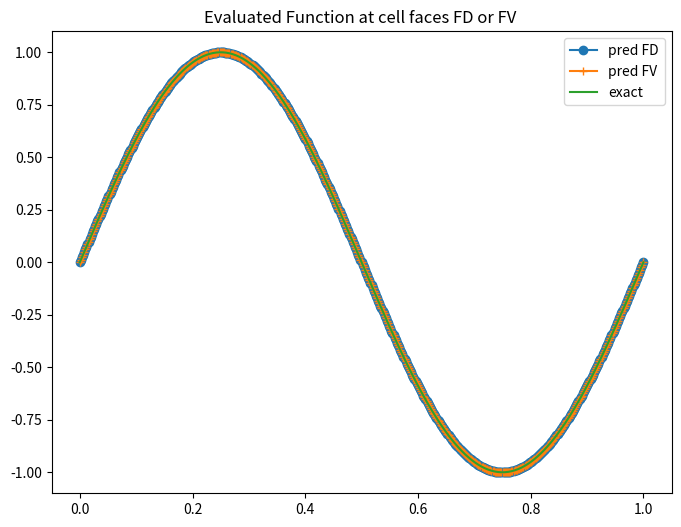
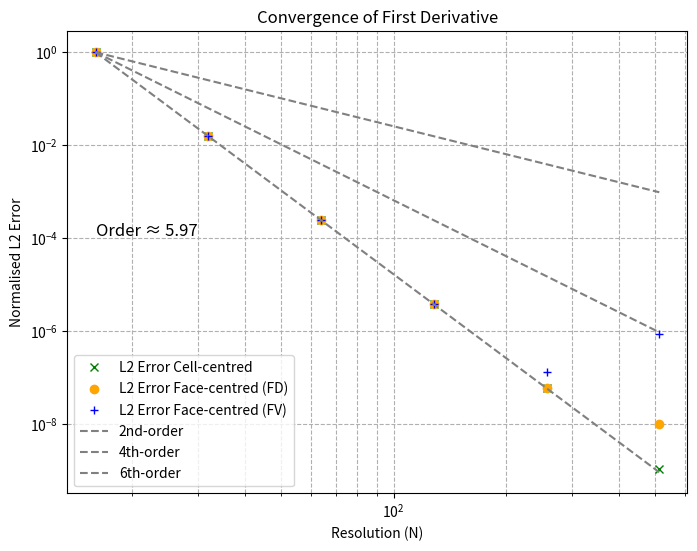
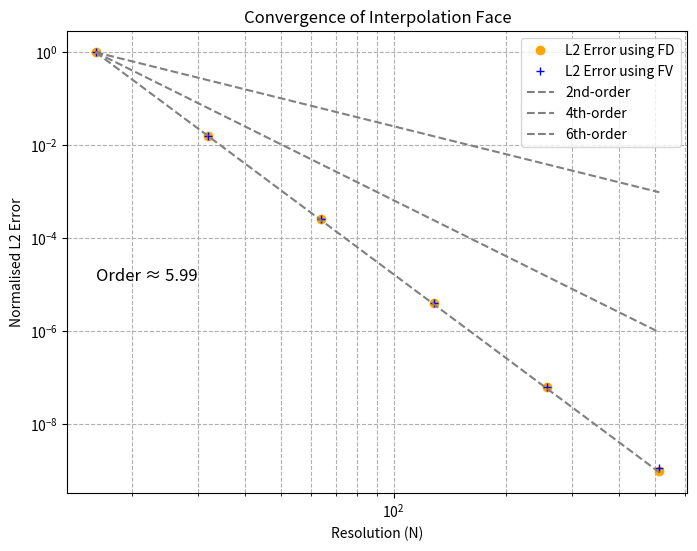

Generate these figures, in order, with matplotlib:
import sympy as sp
import numpy as np
import matplotlib.pyplot as plt

# Symbolic function for exact derivative
x = sp.symbols('x')
f_sym = sp.sin(2 * sp.pi * x)
df_sym = sp.diff(f_sym, x)
f_func_raw = sp.lambdify((x), f_sym, modules=["numpy"])
f_func = lambda val: np.float64(f_func_raw(val))

df_func_raw = sp.lambdify((x), df_sym, modules=["numpy"])
df_func = lambda val: np.float64(df_func_raw(val))

# Symbolic integral (indefinite)
F_sym = sp.integrate(f_sym, x)

# Create a numerical version of the integral
F_func_raw = sp.lambdify((x), F_sym, modules=["numpy"])
F_func = lambda val: np.float64(F_func_raw(val))

# Resolutions to test (finer will not work)
resolutions = [16, 32, 64, 128, 256, 512]
#resolutions = [20]

errors       = []
errors_fc    = []
errors_fv    = []
errors_int   = []
errors_intfv = []


#  derivatives coefficients CELL centred  df(i)   ------------------------

# 2nd order
coef_cc2 = np.array([-0.5, 0.5],dtype=np.float64) 

# 4th order
coef_cc4 = np.array([1.0 / 12 , -2.0 / 3 , 2.0 / 3, -1.0 / 12  ],dtype=np.float64) 

# 6th order
coef_cc6 = np.array([-1.0 / 60 , 3.0/20,  -3.0 / 4 , 3.0 / 4, -3.0/20,  1.0 / 60  ],dtype=np.float64) 

#  derivatives coefficients FACE centred  df(i+1/2) ------------------------

# 2nd order  FD-based and FV-based
coef_fd2 =  np.array([-1, 1],dtype=np.float64) 
coef_fv2 =  np.array([-1, 1],dtype=np.float64) 

# 4th order
coef_fd4 =  np.array([1.0/24, -9.0/8, 9.0/8, -1.0/24],dtype=np.float64) 
coef_fv4 =  np.array([1.0/12, -5.0/4, 5.0/4, -1.0/12],dtype=np.float64) 

# 6th order
coef_fd6 = np.array([-3.0/640, 25.0/384, -75.0/64, 75.0/64, -25.0/384, 3.0/640],dtype=np.float64) 
coef_fv6 = np.array([-1.0/90, 5.0/36, -49.0/36, 49.0/36, -5.0/36, 1.0/90],dtype=np.float64) 

#  interpolation  FD-based
int_fd2 =  np.array([0.5, 0.5], dtype=np.float64) 
int_fd4 =  np.array([-1.0/16, 9.0/16, 9.0/16, -1.0/16], dtype=np.float64) 
int_fd6 =  np.array([3.0/256, -25.0/256, 75.0/128, 75.0/128,-25.0/256, 3.0/256], dtype=np.float64) 

#  interpolation  FV-based
int_fv2 =  np.array([0.5, 0.5], dtype=np.float64) 
int_fv4 =  np.array([-1.0/12, 7.0/12, 7.0/12, -1.0/12], dtype=np.float64) 
int_fv6 =  np.array([1.0/60, -8.0/60, 37.0/60, 37.0/60,-8.0/60, 1.0/60], dtype=np.float64) 

# domain size
L = 1.0

order = 6  #<<<<<<<<<<<<<<<<<<<<<<<<<<<<<<<<<<<<<<<<<<<<<<<<<<<<<<<<<<<<<<<<<
HALO = int(order/2)
stencil = 2*HALO
print(" stencil=",stencil, " halo ",HALO)
coef_cc = np.zeros(stencil)   # dfdx coefs at Cell 
coef_fd = np.zeros(stencil)   # dfdx coefs at face based on fd  
coef_fv = np.zeros(stencil)   # dfdx coefs at face based on fv
int_fd = np.zeros(stencil)    # f int coefs at face based on fd
int_fv = np.zeros(stencil)    # f int coefs at face based on fv

if (order==2):
    coef_cc = coef_cc2
    coef_fd = coef_fd2
    coef_fv = coef_fv2
    int_fd = int_fd2
    int_fv = int_fv2
elif (order==4):
    coef_cc = coef_cc4
    coef_fd = coef_fd4
    coef_fv = coef_fv4
    int_fd = int_fd4
    int_fv = int_fv4
elif (order==6):
    coef_cc = coef_cc6
    coef_fd = coef_fd6
    coef_fv = coef_fv6
    int_fd = int_fd6
    int_fv = int_fv6
else:
   raise ValueError("Unsupported order. Only orders 2, 4, and 6 are allowed.")
    
for N in resolutions:
    dx = L / N

    # cells are centred internal point   x[0]= dx/2  there are N cells
    x_cell = np.zeros(N)
    for i in range(0, N):  
        x_cell[i] =  i*dx + 0.5*dx

    # faces ar elocated at   x[0]= 0  x[1] = dx ...  there are N+1 faces
    x_face = np.zeros(N+1)
    for i in range(0, N+1):  
        x_face[i] =  i*dx

    # exact derivative  at cell location
    df_exact = df_func(x_cell)

    # exact derivative in at faces location
    df_exact_face = df_func(x_face)
    
    # function evaluated at cell centred  (Finite Difference)
    f_vals= f_func(x_cell)

    # create FV values
    f_cell = np.zeros(N)
    for i in range(0, N):  
        f_cell[i] =   ( F_func(x_face[i+1]) - F_func(x_face[i]) ) /dx
        

    # function evaluated at faces
    f_exact_face = f_func(x_face)

    # derivative arrays
    df_pred         = np.zeros(N)
    df_pred_face    = np.zeros(N+1)
    df_pred_faceFV  = np.zeros(N+1)

    # interpolation arrays
    f_pred_face     =  np.zeros(N+1)
    f_pred_faceFV   =  np.zeros(N+1)

        
    istart = HALO        # first inner cell point   1/2/3
    iend   = N-HALO -1   # last  inner cell point   N-2/N-3/N-4

    # Interpolation at face-centred   -----------------------
    for i in range(istart, iend + 2):
        for j in range(0, stencil):  # 0,1
            f_pred_face[i]   = f_pred_face[i]   + int_fd[j]*f_vals[i-HALO+j]   #  FD - based
            f_pred_faceFV[i] = f_pred_faceFV[i] + int_fv[j]*f_cell[i-HALO+j]   #  FV - based
    
    # Central derivatives at face-centred   -----------------------
    # derivative at df_face[i] = f[i] -f[i-1] using 2nd order

    for i in range(istart, iend + 2):
        for j in range(0, stencil):  # 0,1
            df_pred_face[i]   = df_pred_face[i]   + coef_fd[j]*f_vals[i-HALO+j]   #  FD - based
            df_pred_faceFV[i] = df_pred_faceFV[i] + coef_fv[j]*f_cell[i-HALO+j]   #  FV - based
   
    # BC (manually could be done better) is periodic
    if (order==2):
        df_pred_face[0]  = coef_fd[1]*f_vals[0] + coef_fd[0]* f_vals[N-1]
        df_pred_face[N]  = df_pred_face[0]

        f_pred_face[0]   = int_fd[1]*f_vals[0] + int_fd[0]* f_vals[N-1]
        f_pred_face[N]   = f_pred_face[0]

        df_pred_faceFV[0]   = coef_fv[1]*f_cell[0] + coef_fv[0]* f_cell[N-1]
        df_pred_faceFV[N]   = df_pred_faceFV[0]

        f_pred_faceFV[0]   = int_fv[1]*f_cell[0] + int_fv[0]* f_cell[N-1]
        f_pred_faceFV[N]   = f_pred_faceFV[0]

    elif (order==4):  
        df_pred_face[0]   = coef_fd[3]*f_vals[1] + coef_fd[2]* f_vals[0] + coef_fd[1]*f_vals[N-1] + coef_fd[0]* f_vals[N-2] 
        df_pred_face[1]   = coef_fd[3]*f_vals[2] + coef_fd[2]* f_vals[1] + coef_fd[1]*f_vals[0]   + coef_fd[0]* f_vals[N-1]
        df_pred_face[N-1] = df_pred_face[1]  
        df_pred_face[N]   = df_pred_face[0]
 
        f_pred_face[0]   = int_fd[3]*f_vals[1] + int_fd[2]* f_vals[0] + int_fd[1]*f_vals[N-1] + int_fd[0]* f_vals[N-2] 
        f_pred_face[1]   = int_fd[3]*f_vals[2] + int_fd[2]* f_vals[1] + int_fd[1]*f_vals[0]   + int_fd[0]* f_vals[N-1]
        f_pred_face[N-1] = int_fd[3]*f_vals[0] + int_fd[2]* f_vals[N-1] + int_fd[1]*f_vals[N-2] + int_fd[0]* f_vals[N-3]  
        f_pred_face[N]   = f_pred_face[0]

        df_pred_faceFV[0]   = coef_fv[3]*f_cell[1] + coef_fv[2]* f_cell[0] + coef_fv[1]*f_cell[N-1] + coef_fv[0]* f_cell[N-2] 
        df_pred_faceFV[1]   = coef_fv[3]*f_cell[2] + coef_fv[2]* f_cell[1] + coef_fv[1]*f_cell[0]   + coef_fv[0]* f_cell[N-1]
        df_pred_faceFV[N-1] = df_pred_faceFV[1]  
        df_pred_faceFV[N]   = df_pred_faceFV[0]

        f_pred_faceFV[0]   = int_fv[3]*f_cell[1] + int_fv[2]* f_cell[0] + int_fv[1]*f_cell[N-1] + int_fv[0]* f_cell[N-2] 
        f_pred_faceFV[1]   = int_fv[3]*f_cell[2] + int_fv[2]* f_cell[1] + int_fv[1]*f_cell[0]   + int_fv[0]* f_cell[N-1]
        
        f_pred_faceFV[N-1] = int_fv[3]*f_cell[0] + int_fv[2]* f_cell[N-1] + int_fv[1]*f_cell[N-2]   + int_fv[0]* f_cell[N-3]
        f_pred_faceFV[N]   = f_pred_faceFV[0]

    elif (order==6): 
        df_pred_face[0]   = coef_fd[5]*f_vals[2] + coef_fd[4]*f_vals[1] +  coef_fd[3]*f_vals[0]  + coef_fd[2]* f_vals[N-1] + coef_fd[1]*f_vals[N-2] + coef_fd[0]* f_vals[N-3] 
        df_pred_face[1]   = coef_fd[5]*f_vals[3] + coef_fd[4]*f_vals[2] +  coef_fd[3]*f_vals[1]  + coef_fd[2]* f_vals[0]   + coef_fd[1]*f_vals[N-1] + coef_fd[0]* f_vals[N-2] 
        df_pred_face[2]   = coef_fd[5]*f_vals[4] + coef_fd[4]*f_vals[3] +  coef_fd[3]*f_vals[2]  + coef_fd[2]* f_vals[1]   + coef_fd[1]*f_vals[0]   + coef_fd[0]* f_vals[N-1] 
        
        df_pred_face[N-2] = df_pred_face[2]  
        df_pred_face[N-1] = df_pred_face[1]
        df_pred_face[N]   = df_pred_face[0]

        f_pred_face[0]   = int_fd[5]*f_vals[2] + int_fd[4]*f_vals[1] +  int_fd[3]*f_vals[0]  + int_fd[2]* f_vals[N-1] + int_fd[1]*f_vals[N-2] + int_fd[0]* f_vals[N-3] 
        f_pred_face[1]   = int_fd[5]*f_vals[3] + int_fd[4]*f_vals[2] +  int_fd[3]*f_vals[1]  + int_fd[2]* f_vals[0]   + int_fd[1]*f_vals[N-1] + int_fd[0]* f_vals[N-2] 
        f_pred_face[2]   = int_fd[5]*f_vals[4] + int_fd[4]*f_vals[3] +  int_fd[3]*f_vals[2]  + int_fd[2]* f_vals[1]   + int_fd[1]*f_vals[0]   + int_fd[0]* f_vals[N-1] 
       
        f_pred_face[N-2]   = int_fd[5]*f_vals[0] + int_fd[4]*f_vals[N-1] +  int_fd[3]*f_vals[N-2]  + int_fd[2]* f_vals[N-3]   + int_fd[1]*f_vals[N-4]   + int_fd[0]* f_vals[N-5]        
        f_pred_face[N-1]   = int_fd[5]*f_vals[1] + int_fd[4]*f_vals[0]   +  int_fd[3]*f_vals[N-1]  + int_fd[2]* f_vals[N-2]   + int_fd[1]*f_vals[N-3]   + int_fd[0]* f_vals[N-4]        
        f_pred_face[N]     = f_pred_face[0]

        df_pred_faceFV[0]   = coef_fv[5]*f_cell[2] + coef_fv[4]*f_cell[1] +  coef_fv[3]*f_cell[0]  + coef_fv[2]* f_cell[N-1] + coef_fv[1]*f_cell[N-2] + coef_fv[0]* f_cell[N-3] 
        df_pred_faceFV[1]   = coef_fv[5]*f_cell[3] + coef_fv[4]*f_cell[2] +  coef_fv[3]*f_cell[1]  + coef_fv[2]* f_cell[0]   + coef_fv[1]*f_cell[N-1] + coef_fv[0]* f_cell[N-2] 
        df_pred_faceFV[2]   = coef_fv[5]*f_cell[4] + coef_fv[4]*f_cell[3] +  coef_fv[3]*f_cell[2]  + coef_fv[2]* f_cell[1]   + coef_fv[1]*f_cell[0]   + coef_fv[0]* f_cell[N-1] 
        df_pred_faceFV[N-2] = df_pred_faceFV[2]  
        df_pred_faceFV[N-1] = df_pred_faceFV[1]  
        df_pred_faceFV[N]   = df_pred_faceFV[0]

        f_pred_faceFV[0]   = int_fv[5]*f_cell[2] + int_fv[4]*f_cell[1] +  int_fv[3]*f_cell[0]  + int_fv[2]* f_cell[N-1] + int_fv[1]*f_cell[N-2] + int_fv[0]* f_cell[N-3] 
        f_pred_faceFV[1]   = int_fv[5]*f_cell[3] + int_fv[4]*f_cell[2] +  int_fv[3]*f_cell[1]  + int_fv[2]* f_cell[0]   + int_fv[1]*f_cell[N-1] + int_fv[0]* f_cell[N-2] 
        f_pred_faceFV[2]   = int_fv[5]*f_cell[4] + int_fv[4]*f_cell[3] +  int_fv[3]*f_cell[2]  + int_fv[2]* f_cell[1]   + int_fv[1]*f_cell[0]   + int_fv[0]* f_cell[N-1] 
        
        f_pred_faceFV[N-2]   = int_fv[5]*f_cell[0] + int_fv[4]*f_cell[N-1] +  int_fv[3]*f_cell[N-2]  + int_fv[2]* f_cell[N-3]   + int_fv[1]*f_cell[N-4]   + int_fv[0]* f_cell[N-5] 
        f_pred_faceFV[N-1]   = int_fv[5]*f_cell[1] + int_fv[4]*f_cell[0]   +  int_fv[3]*f_cell[N-1]  + int_fv[2]* f_cell[N-2]   + int_fv[1]*f_cell[N-3]   + int_fv[0]* f_cell[N-4] 
        f_pred_faceFV[N]   = f_pred_faceFV[0]

    else:
        raise ValueError("Unsupported order. Only orders 2, 4, and 6 are allowed.")    

    df_pred_face    = df_pred_face/dx
    df_pred_faceFV  = df_pred_faceFV/dx
    
    ########

    
    # Central derivatives at cell-centred   -----------------------
    # derivative at df_cell[i] = 0.5*(f[i+1] -f[i-1]) using 2nd order

    if (order==2):
        for i in range(istart, iend + 1):  
            df_pred[i] = coef_cc[1] *f_vals[i+1] +coef_cc[0]* f_vals[i-1]
        df_pred[0]   = coef_cc[1]*f_vals[1] + coef_cc[0]* f_vals[N-1]
        df_pred[N-1] = coef_cc[1]*f_vals[0] + coef_cc[0]* f_vals[N-2]
    elif (order==4):  
        for i in range(istart, iend + 1):  
            df_pred[i] = coef_cc[3] *f_vals[i+2] + coef_cc[2] *f_vals[i+1] +coef_cc[1] *f_vals[i-1] +coef_cc[0]* f_vals[i-2] 
        df_pred[0]   = coef_cc[3]*f_vals[2] + coef_cc[2]* f_vals[1]   +  coef_cc[1]*f_vals[N-1] + coef_cc[0]* f_vals[N-2] 
        df_pred[1]   = coef_cc[3]*f_vals[3] + coef_cc[2]* f_vals[2]   +  coef_cc[1]*f_vals[0]   + coef_cc[0]* f_vals[N-1] 
        df_pred[N-1] = coef_cc[3]*f_vals[1] + coef_cc[2]* f_vals[0]   +  coef_cc[1]*f_vals[N-2] + coef_cc[0]* f_vals[N-3] 
        df_pred[N-2] = coef_cc[3]*f_vals[0] + coef_cc[2]* f_vals[N-1] +  coef_cc[1]*f_vals[N-3] + coef_cc[0]* f_vals[N-4] 
    elif (order==6):  
        for i in range(istart, iend + 1):  
            df_pred[i] = coef_cc[5] *f_vals[i+3] + coef_cc[4] *f_vals[i+2] + coef_cc[3] *f_vals[i+1] + coef_cc[2] *f_vals[i-1] +coef_cc[1] *f_vals[i-2] +coef_cc[0]* f_vals[i-3] 
        jj = 0
        kk = N 
        df_pred[jj] = coef_cc[5] *f_vals[jj+3] + coef_cc[4] *f_vals[jj+2] + coef_cc[3] *f_vals[jj+1] + coef_cc[2] *f_vals[kk-1] +coef_cc[1] *f_vals[kk-2] +coef_cc[0]* f_vals[kk-3] 
        jj = 1
        df_pred[jj] = coef_cc[5] *f_vals[jj+3] + coef_cc[4] *f_vals[jj+2] + coef_cc[3] *f_vals[jj+1] + coef_cc[2] *f_vals[jj-1] +coef_cc[1] *f_vals[kk-1] +coef_cc[0]* f_vals[kk-2] 
        jj = 2
        df_pred[jj] = coef_cc[5] *f_vals[jj+3] + coef_cc[4] *f_vals[jj+2] + coef_cc[3] *f_vals[jj+1] + coef_cc[2] *f_vals[jj-1] +coef_cc[1] *f_vals[jj-2] +coef_cc[0]* f_vals[kk-1] 

        jj = N-1
        kk = 0
        df_pred[jj] = coef_cc[5] *f_vals[kk+2] + coef_cc[4] *f_vals[kk+1] + coef_cc[3] *f_vals[kk] + coef_cc[2] *f_vals[jj-1] +coef_cc[1] *f_vals[jj-2] +coef_cc[0]* f_vals[jj-3] 
        jj = N-2
        df_pred[jj] = coef_cc[5] *f_vals[kk+1] + coef_cc[4] *f_vals[kk] + coef_cc[3] *f_vals[jj+1] + coef_cc[2] *f_vals[jj-1] +coef_cc[1] *f_vals[jj-2] +coef_cc[0]* f_vals[jj-3] 
        jj = N-3
        df_pred[jj] = coef_cc[5] *f_vals[kk]   + coef_cc[4] *f_vals[jj+2] + coef_cc[3] *f_vals[jj+1] + coef_cc[2] *f_vals[jj-1] +coef_cc[1] *f_vals[jj-2] +coef_cc[0]* f_vals[jj-3] 

    else:
        print(" order 2/4/6 ")
    df_pred = df_pred/dx

    # ------------ ERRORS DERIVATIVE
    print(" --   Derivative Errors -- ")

    # L2 error cell derivative
    abs_error = np.abs(df_pred - df_exact,    dtype=np.float64)
    l2_error = np.sqrt(np.mean(abs_error*abs_error, dtype=np.float64), dtype=np.float64)
    errors.append(l2_error)
    print(f"Resolution: {N}, L2 Error (cell-centred): {l2_error:.5e}")

    # L2 error face derivative FD
    abs_errorfc = np.abs(df_pred_face - df_exact_face,    dtype=np.float64)
    l2_errorfc = np.sqrt(np.mean(abs_errorfc*abs_errorfc, dtype=np.float64), dtype=np.float64)
    errors_fc.append(l2_errorfc)
    print(f"Resolution: {N}, L2 Error (face-centred)  FD: {l2_errorfc:.5e}")

    # L2 error face derivative FV
    abs_errorfv = np.abs(df_pred_faceFV - df_exact_face,    dtype=np.float64)
    l2_errorfv = np.sqrt(np.mean(abs_errorfv*abs_errorfv, dtype=np.float64), dtype=np.float64)
    errors_fv.append(l2_errorfv)
    print(f"Resolution: {N}, L2 Error (face-centred)  FV: {l2_errorfv:.5e}")
    # ------------ ERRORS INTERPOLATION
    print(" --   Interpolation Errors -- ")
    # L2 error FD
    abs_error1 = np.abs(f_pred_face - f_exact_face,    dtype=np.float64)
    l2_error1 = np.sqrt(np.mean(abs_error1*abs_error1, dtype=np.float64), dtype=np.float64)
    errors_int.append(l2_error1)
    print(f"Resolution: {N}, L2 Error (face-centred)  FD: {l2_error1:.5e}")

    # L2 error FV
    abs_error2 = np.abs(f_pred_faceFV - f_exact_face,    dtype=np.float64)
    l2_error2 = np.sqrt(np.mean(abs_error2*abs_error2, dtype=np.float64), dtype=np.float64)
    errors_intfv.append(l2_error2)
    print(f"Resolution: {N}, L2 Error (face-centred)  FV: {l2_error2:.5e}")


# ---------------------------------------------------------------------------------------


# Plot df

# plt.figure(figsize=(8, 6))
# plt.plot(x_cell,df_pred, marker = 'o',label='pred')
# plt.plot(x_cell,df_exact,label='exact')
# plt.title('Cell Centered Derivative')
# plt.legend()
# plt.show()


# uncoment to see Derivative

# plt.figure(figsize=(8, 6))
# plt.plot(x_face,df_pred_face, marker = 'o',label='pred FD')
# plt.plot(x_face,df_pred_faceFV, marker = '+',label='pred FV')
# plt.plot(x_face,df_exact_face,label='exact')
# plt.title('Face Centered Derivative')
# plt.legend()
# plt.show()


# plt.figure(figsize=(8, 6))
# plt.plot(x_cell,f_cell, marker = 'o',label='FV')
# plt.plot(x_cell,f_vals,label='exact (FD)')
# plt.title('Evaluated Function FD or FV ')
# plt.legend()
# plt.show()

plt.figure(figsize=(8, 6))
plt.plot(x_face,f_pred_face, marker = 'o',label='pred FD')
plt.plot(x_face,f_pred_faceFV, marker = '+',label='pred FV')
plt.plot(x_face,f_exact_face,label='exact')
plt.title('Evaluated Function at cell faces FD or FV ')
plt.legend()
plt.show()




# Plot convergence

plt.figure(figsize=(8, 6))
e0    = errors[0]
e0_fc = errors_fc[0]
e0_fv = errors_fv[0]

plt.loglog(resolutions, errors/e0, 'x', color='green',label='L2 Error Cell-centred')

plt.loglog(resolutions, errors_fc/e0_fc, 'o', color='orange', label='L2 Error Face-centred (FD)')

plt.loglog(resolutions, errors_fv/e0_fv, '+', color='blue', label='L2 Error Face-centred (FV)')



# Add ideal convergence lines
resolutions = np.array(resolutions)  # Convert list to NumPy array
N_ref = resolutions[0]
ideal_2nd = (resolutions / N_ref) ** -2
ideal_4th = (resolutions / N_ref) ** -4
ideal_6th = (resolutions / N_ref) ** -6

plt.loglog(resolutions, ideal_2nd, linestyle='--', color='gray', label='2nd-order')
plt.loglog(resolutions, ideal_4th, linestyle='--', color='gray', label='4th-order')
plt.loglog(resolutions, ideal_6th, linestyle='--', color='gray', label='6th-order')


plt.grid(True, which='both', ls='--')
plt.xlabel('Resolution (N)')
plt.ylabel('Normalised L2 Error')
plt.title('Convergence of First Derivative')
plt.legend()

# Optional: fit and plot convergence rate
p = np.polyfit(np.log(resolutions), np.log(errors), 1)
order = -p[0]      
plt.text(resolutions[0], errors[0], f"Order ≈ {order:.2f}", fontsize=12)

plt.show()


plt.figure(figsize=(8, 6))
ei0    = errors_int[0]
ei0_fv = errors_intfv[0]

plt.loglog(resolutions, errors_int/ei0, 'o', color='orange',label='L2 Error using FD')
plt.loglog(resolutions, errors_intfv/ei0_fv, '+', color='blue', label='L2 Error using FV')

plt.loglog(resolutions, ideal_2nd, linestyle='--', color='gray', label='2nd-order')
plt.loglog(resolutions, ideal_4th, linestyle='--', color='gray', label='4th-order')
plt.loglog(resolutions, ideal_6th, linestyle='--', color='gray', label='6th-order')


plt.grid(True, which='both', ls='--')
plt.xlabel('Resolution (N)')
plt.ylabel('Normalised L2 Error')
plt.title('Convergence of Interpolation Face')
plt.legend()

# Optional: fit and plot convergence rate
p = np.polyfit(np.log(resolutions), np.log(errors_int), 1)
order = -p[0]      
plt.text(resolutions[0], errors_int[0], f"Order ≈ {order:.2f}", fontsize=12)

plt.show()


# Example results

#  --   Interpolation Errors --  Order 2
# Resolution: 128, L2 Error (face-centred)  FD: 2.12140e-04
# Resolution: 128, L2 Error (face-centred)  FV: 2.82834e-04

#  --   Interpolation Errors --  Order 4
#Resolution: 128, L2 Error (face-centred)  FD: 1.21367e-07
#Resolution: 128, L2 Error (face-centred)  FV: 2.87664e-07

#  --   Derivative Errors --   Order 2
# Resolution: 128, L2 Error (cell-centred): 1.78403e-03
# Resolution: 128, L2 Error (face-centred)  FD: 4.47772e-04
# Resolution: 128, L2 Error (face-centred)  FV: 8.95500e-04

# --   Derivative Errors -- 
#Resolution: 128, L2 Error (cell-centred): 4.43764e-10
#Resolution: 128, L2 Error (face-centred)  FD: 4.35101e-11
#Resolution: 128, L2 Error (face-centred)  FV: 1.11390e-10
# --   Interpolation Errors -- 
#Resolution: 128, L2 Error (face-centred)  FD: 4.80973e-11
#Resolution: 128, L2 Error (face-centred)  FV: 7.03530e-11
